Run: headless pygame with SDL's dummy video driver; simulated clock (each Clock.tick advances the game by its frame time, no real sleeping); random seed 0; keys injected as events and as key.get_pressed() state; mouse plan: one left click at the window centre at the start of phase 2, then a move to the lower-right quarter at the start of phase 3.
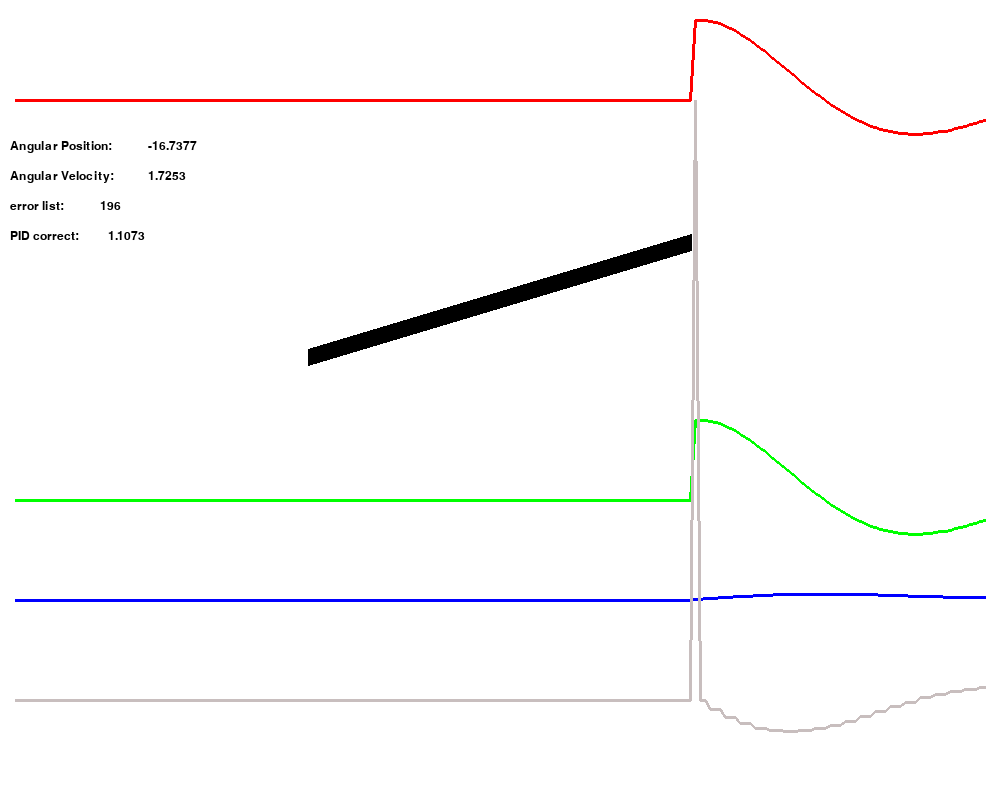
Frame 1 of 4 · flips 1–60 · no input
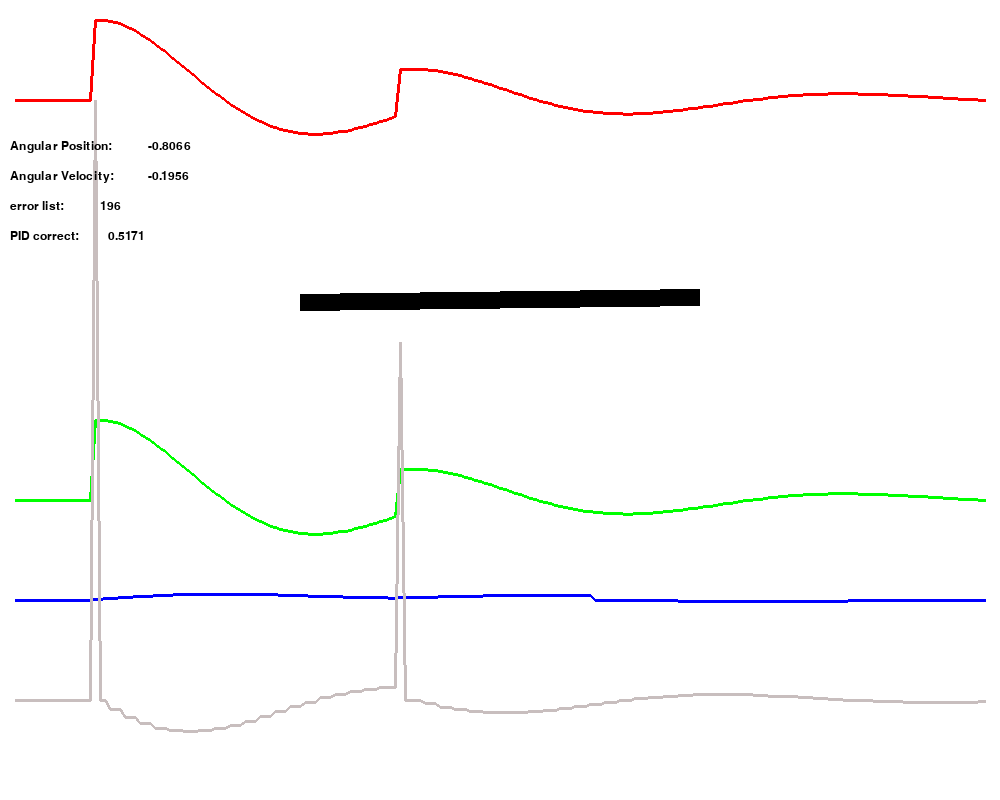
Frame 2 of 4 · flips 61–180 · clicked the window centre · tapped SPACE, RETURN · held RIGHT (→), D
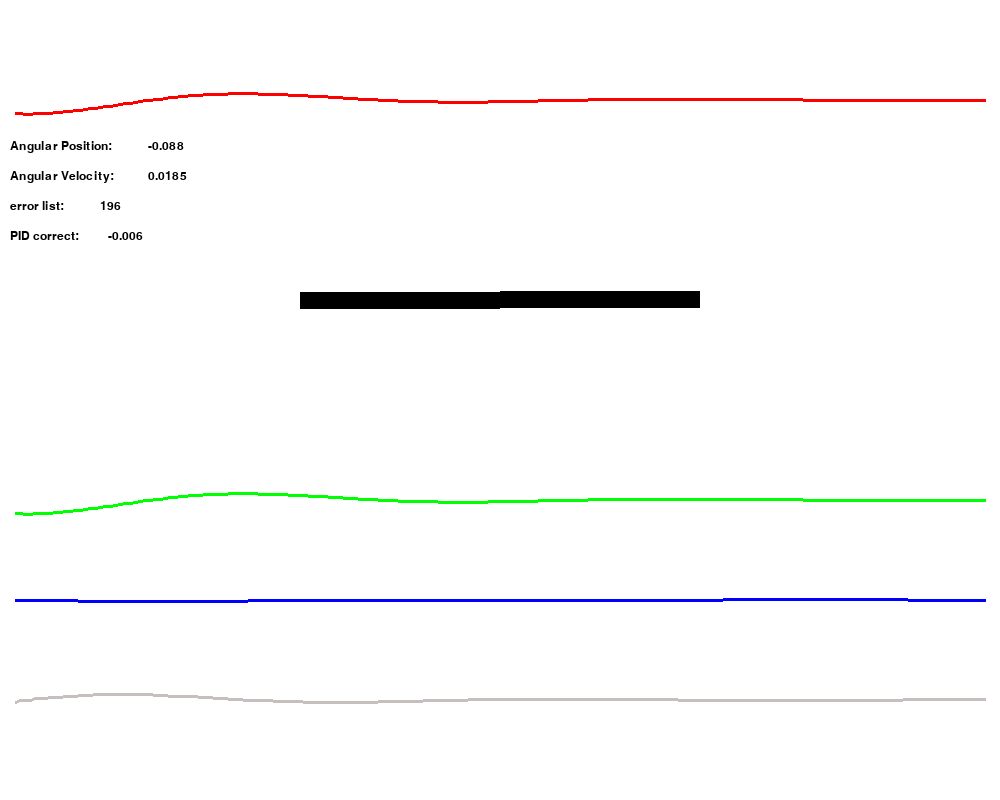
Frame 3 of 4 · flips 181–300 · moved the mouse to the lower-right quarter · held DOWN (↓), S
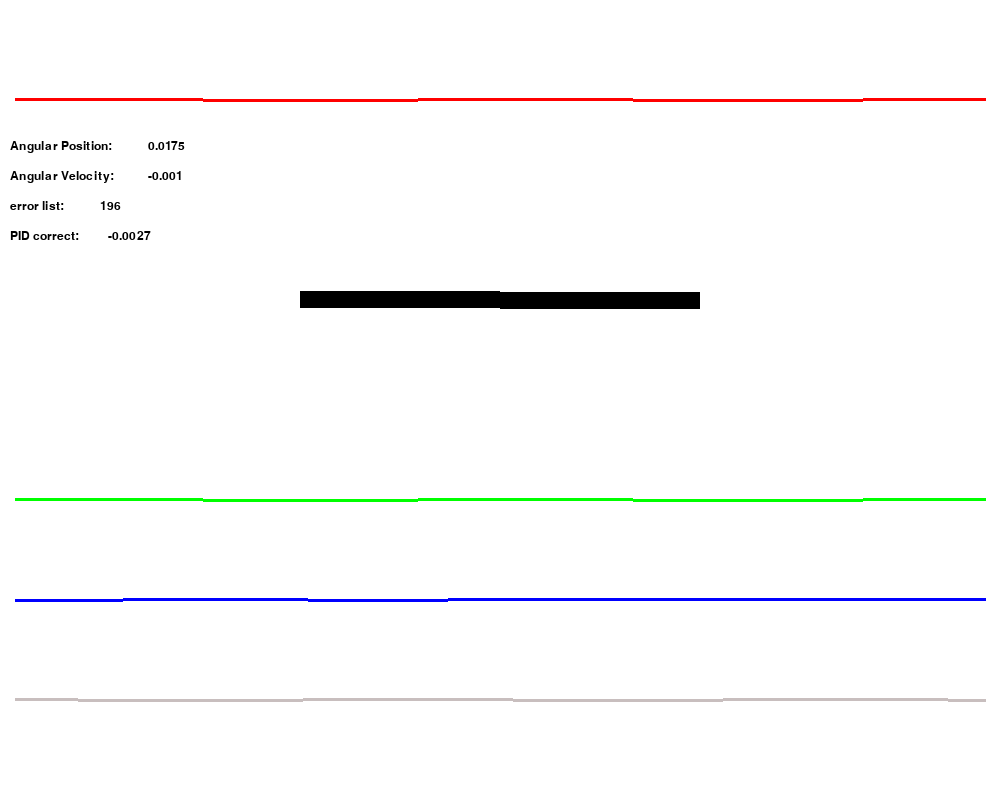
Frame 4 of 4 · flips 301–420 · held LEFT (←), A, UP (↑), W

The pygame program that drew these frames:

import pygame
import random
import math

# py-game variables
windowWidth = 1000
windowHeight = 800
pygame.init()
pygame.display.set_caption(str("Quad-copter balance"))
clock = pygame.time.Clock()
black = (0, 0, 0)
screen = pygame.display.set_mode((windowWidth, windowHeight))
screen.fill((255, 255, 255))
loopCount = 0
run = True
userangle = 0
# Fonts and other graphics
myFont = pygame.font.SysFont("Times New Roman", 18)
telemetries = (140, 170, 200, 230, 260, 290, 320, 350, 380, 410)
telem = 0
pidcorrect = 0


# Pretty self explanatory PID class
class PID:
    # declare PID variables
    pGain = 0
    iGain = 0
    dGain = 0
    target = 0
    reading = 0
    error = 0
    pTerm = 0
    iTerm = 0
    iLimit = 0.06
    errorSum = 0
    dTerm = 0
    errorSlope = 0
    lastError = 0
    correction = 0

    # For graphing, these store previous values
    errorlist = [0] * 196
    plist = [0] * 196
    ilist = [0] * 196
    dlist = [0] * 196
    correctlist = [0] * 196

    def __init__(self, pgain, igain, dgain):
        self.pGain = pgain
        self.iGain = igain
        self.dGain = dgain

    def getcorrection(self, targetvalue, currentreading):
        global loopCount
        self.target = targetvalue
        self.reading = currentreading
        self.error = self.target - self.reading
        self.pTerm = self.error * self.pGain
        self.errorSum += self.error
        self.iTerm = self.errorSum * self.iGain
        """
        if self.iTerm > self.iLimit:
            self.iTerm = self.iLimit
        elif self.iTerm < -self.iLimit:
            self.iTerm = -self.iLimit
        """
        if loopCount % 100 == 0:
            self.errorSum = 0
        self.errorSlope = (self.error - self.lastError)/0.1
        self.dTerm = self.errorSlope * self.dGain
        self.lastError = self.error
        self.correction = self.pTerm + self.iTerm + self.dTerm
        self.errorlist.append(self.error)
        del self.errorlist[0]
        self.plist.append(self.pTerm)
        del self.plist[0]
        self.ilist.append(self.iTerm)
        del self.ilist[0]
        self.dlist.append(self.dTerm)
        del self.dlist[0]
        self.correctlist.append(self.correction)
        del self.correctlist[0]
        return self.correction


# Quadcopter class, allowing you to make multiple Quads controlled by different PIDs
class Quadcopter:
    angularPos = 0
    angularVel = 0
    length = 0
    width = 0
    pivotX = 500
    pivotY = 300
    radius = 200

    def __init__(self, angPos, angVel, Len, Width, X, Y):
        self.angularPos = angPos
        self.angularVel = angVel
        self.length = Len
        self.width = Width
        self.pivotX = X
        self.radius = int(Len/2)
        self.pivotY = Y

    def draw(self):
        # Draws the quad-copter as a line
        # convert to radians
        angle = self.angularPos * 3.1415926536 / 180
        x1 = self.pivotX - (math.cos(angle) * self.radius)
        x2 = self.pivotX + (math.cos(angle) * self.radius)
        y1 = self.pivotY - (math.sin(angle) * self.radius)
        y2 = self.pivotY + (math.sin(angle) * self.radius)
        pygame.draw.line(screen, black, (x1, y1), (x2, y2), self.width)

    def disturbquad(self, wind, duration, time):
        # sways the quad-copter to simulate wind or imbalance
        wind = wind + random.randint(-1, 1) / 6
        wind /= 1000
        time *= 60
        if not duration == 0:
            duration *= 60
            if time < loopCount < time + duration:
                self.angularVel += wind
        else:
            self.angularVel += wind


# Creating Quadcopter and PID objects
quad = Quadcopter(80, 0, 400, 17, 500, 300)
pid = PID(0.2, 0.0003, 0.15)


def addTelemetry(caption, data):
    # this function displays the value of a variable
    global telem
    Label = myFont.render(caption + ":", 1, black)
    display = myFont.render(str(round(data, 4)), 1, black)
    screen.blit(Label, (10, telemetries[telem]))
    screen.blit(display, (len(caption)*8 + 20, telemetries[telem]))
    telem += 1


def handleloop():
    # this handles quitting and also updates the loop counters
    global telem, run, loopCount, mousePressed
    telem = 0
    loopCount += 1
    if loopCount == 100000:
        loopCount = 0
    screen.fill((255, 255, 255))
    for e in pygame.event.get():
        if e.type == pygame.QUIT:
            run = False


def mouseinput():
    # Gets the mouse input to allow the user to turn the quad
    global userangle
    mousepos = pygame.mouse.get_pos()
    opposite = mousepos[1] - quad.pivotY
    adjacent = mousepos[0] - quad.pivotX
    if not (mousepos[0] - quad.pivotX) == 0:
        userangle = math.atan(opposite / adjacent) * 180 / 3.1415926535
    if pygame.mouse.get_pressed()[0]:
        quad.angularPos = userangle
        quad.angularVel = 0


def graphpoints(inputlist, color, scale, ypos):
    # Takes in a list and displays it as a line graph
    actualx = 10
    for i in range(0, len(inputlist)-2):
        actualx += 5
        pygame.draw.line(screen, color, (actualx, int(scale * (inputlist[i]) + ypos)), (actualx + 5, int(scale * (inputlist[i+1]) + ypos)), 3)


while run:
    handleloop()
    pidcorrect = pid.getcorrection(0, quad.angularPos)
    # reduce the rate at which the motors update for realism
    if loopCount % 3 == 0:
        quad.angularVel += pidcorrect * 0.08
    # take mouse input
    mouseinput()
    # Increase Angular Position by Angular Velocity
    quad.angularPos += quad.angularVel
    # Graph the PID terms
    graphpoints(pid.errorlist, (255, 0, 0), 1, 100)
    graphpoints(pid.plist, (0, 255, 0), 5, 500)
    graphpoints(pid.ilist, (0, 0, 255), 15, 600)
    graphpoints(pid.dlist, (200, 190, 190), 5, 700)
    # Draw the Quad-copter
    quad.draw()
    # Display variables
    addTelemetry("Angular Position", quad.angularPos)
    addTelemetry("Angular Velocity", quad.angularVel)
    addTelemetry("error list", len(pid.errorlist))
    addTelemetry("PID correct", pidcorrect)
    pygame.display.flip()
